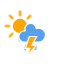
t = 0.00 s
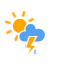
t = 1.54 s
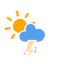
t = 3.08 s
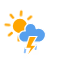
t = 4.63 s
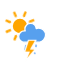
t = 6.17 s
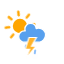
t = 7.71 s

The animated SVG that drew these frames (rendered in a browser with its animation timeline set to each time). Animation: 3 CSS @keyframes rules; one cycle of 9.25 s, repeats indefinitely.

<svg xmlns="http://www.w3.org/2000/svg" xmlns:xlink="http://www.w3.org/1999/xlink" version="1.1" width="64" height="64" viewbox="0 0 64 64">
    <defs>
        <filter id="blur" width="200%" height="200%">
            <feGaussianBlur in="SourceAlpha" stdDeviation="3"/>
            <feOffset dx="0" dy="4" result="offsetblur"/>
            <feComponentTransfer>
                <feFuncA type="linear" slope="0.05"/>
            </feComponentTransfer>
            <feMerge> 
                <feMergeNode/>
                <feMergeNode in="SourceGraphic"/> 
            </feMerge>
        </filter>
        <style type="text/css"><![CDATA[
/*
** SUN
*/
@keyframes am-weather-sun {
  0% {
    -webkit-transform: rotate(0deg);
       -moz-transform: rotate(0deg);
        -ms-transform: rotate(0deg);
            transform: rotate(0deg);
  }

  100% {
    -webkit-transform: rotate(360deg);
       -moz-transform: rotate(360deg);
        -ms-transform: rotate(360deg);
            transform: rotate(360deg);
  }
}

.am-weather-sun {
  -webkit-animation-name: am-weather-sun;
     -moz-animation-name: am-weather-sun;
      -ms-animation-name: am-weather-sun;
          animation-name: am-weather-sun;
  -webkit-animation-duration: 9s;
     -moz-animation-duration: 9s;
      -ms-animation-duration: 9s;
          animation-duration: 9s;
  -webkit-animation-timing-function: linear;
     -moz-animation-timing-function: linear;
      -ms-animation-timing-function: linear;
          animation-timing-function: linear;
  -webkit-animation-iteration-count: infinite;
     -moz-animation-iteration-count: infinite;
      -ms-animation-iteration-count: infinite;
          animation-iteration-count: infinite;
}

/*
** RAIN
*/
@keyframes am-weather-rain {
  0% {
    stroke-dashoffset: 0;
  }

  100% {
    stroke-dashoffset: -100;
  }
}

.am-weather-rain-1 {
  -webkit-animation-name: am-weather-rain;
     -moz-animation-name: am-weather-rain;
      -ms-animation-name: am-weather-rain;
          animation-name: am-weather-rain;
  -webkit-animation-duration: 8s;
     -moz-animation-duration: 8s;
      -ms-animation-duration: 8s;
          animation-duration: 8s;
  -webkit-animation-timing-function: linear;
     -moz-animation-timing-function: linear;
      -ms-animation-timing-function: linear;
          animation-timing-function: linear;
  -webkit-animation-iteration-count: infinite;
     -moz-animation-iteration-count: infinite;
      -ms-animation-iteration-count: infinite;
          animation-iteration-count: infinite;
}

.am-weather-rain-2 {
  -webkit-animation-name: am-weather-rain;
     -moz-animation-name: am-weather-rain;
      -ms-animation-name: am-weather-rain;
          animation-name: am-weather-rain;
  -webkit-animation-delay: 0.25s;
     -moz-animation-delay: 0.25s;
      -ms-animation-delay: 0.25s;
          animation-delay: 0.25s;
  -webkit-animation-duration: 8s;
     -moz-animation-duration: 8s;
      -ms-animation-duration: 8s;
          animation-duration: 8s;
  -webkit-animation-timing-function: linear;
     -moz-animation-timing-function: linear;
      -ms-animation-timing-function: linear;
          animation-timing-function: linear;
  -webkit-animation-iteration-count: infinite;
     -moz-animation-iteration-count: infinite;
      -ms-animation-iteration-count: infinite;
          animation-iteration-count: infinite;
}

/*
** STROKE
*/
@keyframes am-weather-stroke {
  0% {
    -webkit-transform: translate(0.0px,0.0px);
       -moz-transform: translate(0.0px,0.0px);
        -ms-transform: translate(0.0px,0.0px);
            transform: translate(0.0px,0.0px);
  }

  2% {
    -webkit-transform: translate(0.3px,0.0px);
       -moz-transform: translate(0.3px,0.0px);
        -ms-transform: translate(0.3px,0.0px);
            transform: translate(0.3px,0.0px);
  }

  4% {
    -webkit-transform: translate(0.0px,0.0px);
       -moz-transform: translate(0.0px,0.0px);
        -ms-transform: translate(0.0px,0.0px);
            transform: translate(0.0px,0.0px);
  }

  6% {
    -webkit-transform: translate(0.5px,0.4px);
       -moz-transform: translate(0.5px,0.4px);
        -ms-transform: translate(0.5px,0.4px);
            transform: translate(0.5px,0.4px);
  }

  8% {
    -webkit-transform: translate(0.0px,0.0px);
       -moz-transform: translate(0.0px,0.0px);
        -ms-transform: translate(0.0px,0.0px);
            transform: translate(0.0px,0.0px);
  }

  10% {
    -webkit-transform: translate(0.3px,0.0px);
       -moz-transform: translate(0.3px,0.0px);
        -ms-transform: translate(0.3px,0.0px);
            transform: translate(0.3px,0.0px);
  }

  12% {
    -webkit-transform: translate(0.0px,0.0px);
       -moz-transform: translate(0.0px,0.0px);
        -ms-transform: translate(0.0px,0.0px);
            transform: translate(0.0px,0.0px);
  }

  14% {
    -webkit-transform: translate(0.3px,0.0px);
       -moz-transform: translate(0.3px,0.0px);
        -ms-transform: translate(0.3px,0.0px);
            transform: translate(0.3px,0.0px);
  }

  16% {
    -webkit-transform: translate(0.0px,0.0px);
       -moz-transform: translate(0.0px,0.0px);
        -ms-transform: translate(0.0px,0.0px);
            transform: translate(0.0px,0.0px);
  }

  18% {
    -webkit-transform: translate(0.3px,0.0px);
       -moz-transform: translate(0.3px,0.0px);
        -ms-transform: translate(0.3px,0.0px);
            transform: translate(0.3px,0.0px);
  }

  20% {
    -webkit-transform: translate(0.0px,0.0px);
       -moz-transform: translate(0.0px,0.0px);
        -ms-transform: translate(0.0px,0.0px);
            transform: translate(0.0px,0.0px);
  }

  22% {
    -webkit-transform: translate(1px,0.0px);
       -moz-transform: translate(1px,0.0px);
        -ms-transform: translate(1px,0.0px);
            transform: translate(1px,0.0px);
  }

  24% {
    -webkit-transform: translate(0.0px,0.0px);
       -moz-transform: translate(0.0px,0.0px);
        -ms-transform: translate(0.0px,0.0px);
            transform: translate(0.0px,0.0px);
  }

  26% {
    -webkit-transform: translate(-1px,0.0px);
       -moz-transform: translate(-1px,0.0px);
        -ms-transform: translate(-1px,0.0px);
            transform: translate(-1px,0.0px);

  }

  28% {
    -webkit-transform: translate(0.0px,0.0px);
       -moz-transform: translate(0.0px,0.0px);
        -ms-transform: translate(0.0px,0.0px);
            transform: translate(0.0px,0.0px);
  }

  40% {
    fill: orange;
    -webkit-transform: translate(0.0px,0.0px);
       -moz-transform: translate(0.0px,0.0px);
        -ms-transform: translate(0.0px,0.0px);
            transform: translate(0.0px,0.0px);
  }

  65% {
    fill: white;
    -webkit-transform: translate(-1px,5.0px);
       -moz-transform: translate(-1px,5.0px);
        -ms-transform: translate(-1px,5.0px);
            transform: translate(-1px,5.0px);
  }
  61% {
    fill: orange;
  }

  100% {
    -webkit-transform: translate(0.0px,0.0px);
       -moz-transform: translate(0.0px,0.0px);
        -ms-transform: translate(0.0px,0.0px);
            transform: translate(0.0px,0.0px);
  }
}

.am-weather-stroke {
  -webkit-animation-name: am-weather-stroke;
     -moz-animation-name: am-weather-stroke;
          animation-name: am-weather-stroke;
  -webkit-animation-duration: 1.11s;
     -moz-animation-duration: 1.11s;
          animation-duration: 1.11s;
  -webkit-animation-timing-function: linear;
     -moz-animation-timing-function: linear;
          animation-timing-function: linear;
  -webkit-animation-iteration-count: infinite;
     -moz-animation-iteration-count: infinite;
          animation-iteration-count: infinite;
}

        ]]></style>
    </defs>
    <g transform="translate(20,10)">
            <g transform="translate(0,16), scale(1.2)">
                <g class="am-weather-sun">
                    <g>
                        <line fill="none" stroke="orange" stroke-linecap="round" stroke-width="2" transform="translate(0,9)" x1="0" x2="0" y1="0" y2="3"/>
                    </g>
                    <g transform="rotate(45)">
                        <line fill="none" stroke="orange" stroke-linecap="round" stroke-width="2" transform="translate(0,9)" x1="0" x2="0" y1="0" y2="3"/>
                    </g>
                    <g transform="rotate(90)">
                        <line fill="none" stroke="orange" stroke-linecap="round" stroke-width="2" transform="translate(0,9)" x1="0" x2="0" y1="0" y2="3"/>
                    </g>
                    <g transform="rotate(135)">
                        <line fill="none" stroke="orange" stroke-linecap="round" stroke-width="2" transform="translate(0,9)" x1="0" x2="0" y1="0" y2="3"/>
                    </g>
                    <g transform="rotate(180)">
                        <line fill="none" stroke="orange" stroke-linecap="round" stroke-width="2" transform="translate(0,9)" x1="0" x2="0" y1="0" y2="3"/>
                    </g>
                    <g transform="rotate(225)">
                        <line fill="none" stroke="orange" stroke-linecap="round" stroke-width="2" transform="translate(0,9)" x1="0" x2="0" y1="0" y2="3"/>
                    </g>
                    <g transform="rotate(270)">
                        <line fill="none" stroke="orange" stroke-linecap="round" stroke-width="2" transform="translate(0,9)" x1="0" x2="0" y1="0" y2="3"/>
                    </g>
                    <g transform="rotate(315)">
                        <line fill="none" stroke="orange" stroke-linecap="round" stroke-width="2" transform="translate(0,9)" x1="0" x2="0" y1="0" y2="3"/>
                    </g>
                </g>
                <circle cx="0" cy="0" fill="orange" r="5" stroke="orange" stroke-width="2"/>
            </g>
            <g>
                <path d="M47.7,35.4c0-4.6-3.7-8.2-8.2-8.2c-1,0-1.9,0.2-2.8,0.5c-0.3-3.4-3.1-6.2-6.6-6.2c-3.7,0-6.7,3-6.7,6.7c0,0.8,0.2,1.6,0.4,2.3    c-0.3-0.1-0.7-0.1-1-0.1c-3.7,0-6.7,3-6.7,6.7c0,3.6,2.9,6.6,6.5,6.7l17.2,0C44.2,43.3,47.7,39.8,47.7,35.4z" fill="#57A0EE" stroke="white" stroke-linejoin="round" stroke-width="1.5" transform="translate(-15,-5), scale(0.85)"/>
            </g>
        </g><g filter="url(#blur)" id="rainy-1">
        
		    
        <g transform="translate(34,46), rotate(10)">
            <line class="am-weather-rain-1" fill="none" stroke="#91C0F8" stroke-dasharray="4,7" stroke-linecap="round" stroke-width="2" transform="translate(-8,1)" x1="0" x2="0" y1="0" y2="8"/>
            <line class="am-weather-rain-2" fill="none" stroke="#91C0F8" stroke-dasharray="4,7" stroke-linecap="round" stroke-width="2" transform="translate(2,-1)" x1="0" x2="0" y1="0" y2="8"/>
        </g>
    </g><g transform="translate(12,40), scale(1.2)">
                <polygon class="am-weather-stroke" fill="orange" stroke="white" stroke-width="1" points="14.3,-2.9 20.5,-2.9 16.4,4.3 20.3,4.3 11.5,14.6 14.9,6.9 11.1,6.9"/>
            </g>
</svg>